Run: headless pygame with SDL's dummy video driver; simulated clock (each Clock.tick advances the game by its frame time, no real sleeping); random seed 0; keys injected as events and as key.get_pressed() state; mouse plan: one left click at the window centre at the start of phase 2, then a move to the lower-right quarter at the start of phase 3.
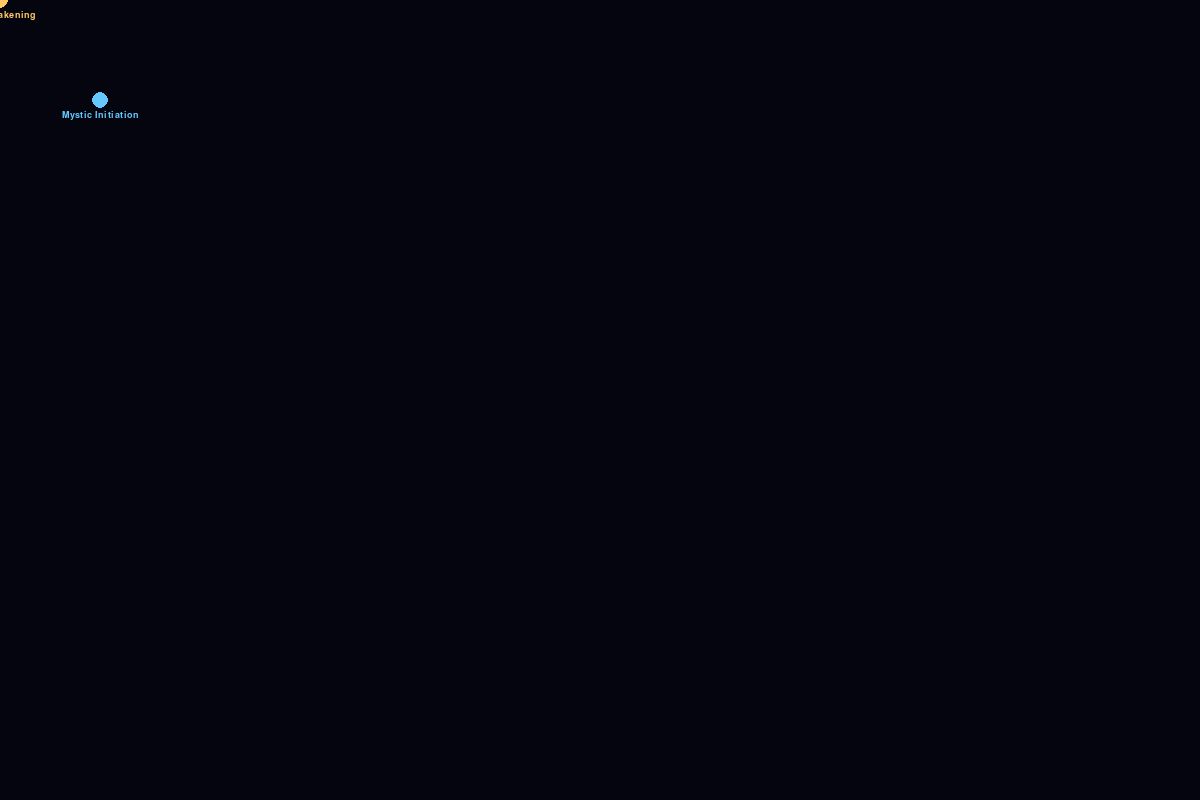
Frame 1 of 4 · flips 1–60 · no input
Frame 2 of 4 · flips 61–180 · clicked the window centre · tapped SPACE, RETURN · held RIGHT (→), D · screen unchanged from frame 1, image omitted
Frame 3 of 4 · flips 181–300 · moved the mouse to the lower-right quarter · held DOWN (↓), S · screen unchanged from frame 2, image omitted
Frame 4 of 4 · flips 301–420 · held LEFT (←), A, UP (↑), W · screen unchanged from frame 3, image omitted

The pygame program that drew these frames:

import pygame
from enum import Enum, auto
from dataclasses import dataclass
from typing import List, Dict, Optional, Tuple

class QuestType(Enum):
    """Types of quests in the game"""
    MAIN = auto()          # Main storyline quests
    FACTION = auto()       # Faction-specific quests
    SIDE = auto()          # Optional side quests
    HIDDEN = auto()        # Secret/hidden quests
    DAILY = auto()         # Daily repeatable quests
    WORLD_EVENT = auto()   # Special world event quests

class QuestStatus(Enum):
    """Status of a quest"""
    NOT_STARTED = auto()
    IN_PROGRESS = auto()
    COMPLETED = auto()
    FAILED = auto()
    LOCKED = auto()

@dataclass
class QuestNode:
    """A node in the quest map representing a quest or quest step"""
    name: str
    position: Tuple[int, int]
    quest_type: QuestType
    description: str
    level_requirement: int
    faction_requirement: Optional[str] = None
    prerequisites: List[str] = None  # List of quest names that must be completed
    status: QuestStatus = QuestStatus.LOCKED
    next_steps: List[str] = None    # List of quest names that follow this one
    alternative_paths: List[str] = None  # List of alternative quest names
    rewards: Dict = None            # Dictionary of rewards
    
    def __post_init__(self):
        if self.prerequisites is None:
            self.prerequisites = []
        if self.next_steps is None:
            self.next_steps = []
        if self.alternative_paths is None:
            self.alternative_paths = []
        if self.rewards is None:
            self.rewards = {}

class QuestMap:
    """Development tool for creating and tracking quest lines"""
    def __init__(self):
        self.quests = {}  # Dictionary of quest nodes by name
        self.selected_quest = None
        self.hovered_quest = None
    
    def add_quest(self, quest: QuestNode):
        """Add a quest to the map"""
        self.quests[quest.name] = quest
    
    def get_quest(self, name: str) -> Optional[QuestNode]:
        """Get a quest by name"""
        return self.quests.get(name)
    
    def get_available_quests(self, player_level: int, faction: Optional[str] = None) -> List[QuestNode]:
        """Get all quests available to a player"""
        available = []
        for quest in self.quests.values():
            if (quest.level_requirement <= player_level and
                (not quest.faction_requirement or quest.faction_requirement == faction) and
                all(self.quests[prereq].status == QuestStatus.COMPLETED 
                    for prereq in quest.prerequisites)):
                available.append(quest)
        return available

class QuestMapWindow:
    """Development window for visualizing and editing quest lines"""
    def __init__(self, size=(1200, 800)):
        pygame.init()
        pygame.font.init()
        
        self.size = size
        self.screen = pygame.display.set_mode(size, pygame.RESIZABLE)
        pygame.display.set_caption("Elysian Nexus - Quest Map (Development)")
        
        self.font = pygame.font.SysFont('consolas', 14)
        
        # Colors for different quest types
        self.colors = {
            QuestType.MAIN: (255, 200, 100),      # Gold for main quests
            QuestType.FACTION: (100, 200, 255),   # Blue for faction quests
            QuestType.SIDE: (200, 255, 100),      # Green for side quests
            QuestType.HIDDEN: (200, 100, 255),    # Purple for hidden quests
            QuestType.DAILY: (255, 100, 200),     # Pink for daily quests
            QuestType.WORLD_EVENT: (255, 100, 100) # Red for world events
        }
        
        self.quest_map = QuestMap()
        self.camera_pos = [size[0] // 2, size[1] // 2]
        self.zoom_level = 1.0
        self.dragging = False
        self.drag_start = (0, 0)
    
    def draw(self):
        """Draw the quest map"""
        # Clear screen
        self.screen.fill((5, 5, 15))  # Dark background
        
        # Draw connections between quests
        for quest in self.quest_map.quests.values():
            start_pos = self.world_to_screen(quest.position)
            
            # Draw lines to next quest steps
            for next_quest_name in quest.next_steps:
                if next_quest_name in self.quest_map.quests:
                    next_quest = self.quest_map.quests[next_quest_name]
                    end_pos = self.world_to_screen(next_quest.position)
                    pygame.draw.line(self.screen, (100, 100, 150), start_pos, end_pos, 2)
            
            # Draw dashed lines to alternative paths
            for alt_quest_name in quest.alternative_paths:
                if alt_quest_name in self.quest_map.quests:
                    alt_quest = self.quest_map.quests[alt_quest_name]
                    end_pos = self.world_to_screen(alt_quest.position)
                    self.draw_dashed_line(start_pos, end_pos, (150, 150, 200))
        
        # Draw quest nodes
        for quest in self.quest_map.quests.values():
            self.draw_quest_node(quest)
        
        # Draw UI elements
        if self.quest_map.hovered_quest:
            self.draw_quest_tooltip(self.quest_map.hovered_quest)
        
        pygame.display.flip()
    
    def draw_quest_node(self, quest: QuestNode):
        """Draw a quest node"""
        screen_pos = self.world_to_screen(quest.position)
        color = self.colors[quest.quest_type]
        
        # Draw node
        pygame.draw.circle(self.screen, color, screen_pos, 8)
        
        # Draw status indicator
        if quest.status == QuestStatus.COMPLETED:
            pygame.draw.circle(self.screen, (100, 255, 100), screen_pos, 4)
        elif quest.status == QuestStatus.IN_PROGRESS:
            pygame.draw.circle(self.screen, (255, 255, 100), screen_pos, 4)
        elif quest.status == QuestStatus.FAILED:
            pygame.draw.circle(self.screen, (255, 100, 100), screen_pos, 4)
        
        # Draw quest name if zoomed in enough
        if self.zoom_level > 0.5:
            text = self.font.render(quest.name, True, color)
            text_pos = (screen_pos[0] - text.get_width() // 2,
                       screen_pos[1] + 10)
            self.screen.blit(text, text_pos)
    
    def draw_dashed_line(self, start_pos, end_pos, color, dash_length=10):
        """Draw a dashed line between two points"""
        dx = end_pos[0] - start_pos[0]
        dy = end_pos[1] - start_pos[1]
        distance = (dx * dx + dy * dy) ** 0.5
        dashes = int(distance / dash_length)
        
        for i in range(dashes):
            start = (start_pos[0] + dx * i / dashes,
                    start_pos[1] + dy * i / dashes)
            end = (start_pos[0] + dx * (i + 0.5) / dashes,
                  start_pos[1] + dy * (i + 0.5) / dashes)
            pygame.draw.line(self.screen, color, start, end, 2)
    
    def draw_quest_tooltip(self, quest: QuestNode):
        """Draw tooltip with quest information"""
        lines = [
            quest.name,
            f"Type: {quest.quest_type.name}",
            f"Level: {quest.level_requirement}",
            f"Status: {quest.status.name}"
        ]
        if quest.faction_requirement:
            lines.append(f"Faction: {quest.faction_requirement}")
        
        # Calculate tooltip dimensions
        line_height = 20
        width = max(self.font.size(line)[0] for line in lines) + 20
        height = len(lines) * line_height + 10
        
        # Get mouse position
        mouse_pos = pygame.mouse.get_pos()
        x = mouse_pos[0] + 15
        y = mouse_pos[1] + 15
        
        # Keep tooltip on screen
        if x + width > self.size[0]:
            x = self.size[0] - width
        if y + height > self.size[1]:
            y = self.size[1] - height
        
        # Draw tooltip
        pygame.draw.rect(self.screen, (10, 20, 30), (x, y, width, height))
        pygame.draw.rect(self.screen, (100, 100, 150), (x, y, width, height), 1)
        
        for i, line in enumerate(lines):
            text = self.font.render(line, True, (200, 200, 255))
            self.screen.blit(text, (x + 10, y + 5 + i * line_height))
    
    def world_to_screen(self, world_pos):
        """Convert world coordinates to screen coordinates"""
        screen_x = (world_pos[0] - self.camera_pos[0]) * self.zoom_level + self.size[0] / 2
        screen_y = (world_pos[1] - self.camera_pos[1]) * self.zoom_level + self.size[1] / 2
        return (int(screen_x), int(screen_y))
    
    def screen_to_world(self, screen_pos):
        """Convert screen coordinates to world coordinates"""
        world_x = (screen_pos[0] - self.size[0] / 2) / self.zoom_level + self.camera_pos[0]
        world_y = (screen_pos[1] - self.size[1] / 2) / self.zoom_level + self.camera_pos[1]
        return (world_x, world_y)
    
    def handle_event(self, event):
        """Handle pygame events"""
        if event.type == pygame.QUIT:
            return False
        
        elif event.type == pygame.MOUSEBUTTONDOWN:
            if event.button == 1:  # Left click
                self.dragging = True
                self.drag_start = event.pos
            elif event.button == 4:  # Mouse wheel up
                self.zoom_level = min(2.0, self.zoom_level * 1.1)
            elif event.button == 5:  # Mouse wheel down
                self.zoom_level = max(0.5, self.zoom_level / 1.1)
        
        elif event.type == pygame.MOUSEBUTTONUP:
            if event.button == 1:
                self.dragging = False
        
        elif event.type == pygame.MOUSEMOTION:
            if self.dragging:
                dx = event.pos[0] - self.drag_start[0]
                dy = event.pos[1] - self.drag_start[1]
                self.camera_pos[0] -= dx / self.zoom_level
                self.camera_pos[1] -= dy / self.zoom_level
                self.drag_start = event.pos
        
        return True
    
    def run(self):
        """Main window loop"""
        running = True
        clock = pygame.time.Clock()
        
        while running:
            for event in pygame.event.get():
                running = self.handle_event(event)
            
            self.draw()
            clock.tick(60)

def main():
    """Initialize and run the quest map window"""
    try:
        print("Initializing quest map window...")
        window = QuestMapWindow()
        
        # Example quest nodes for testing
        main_quest_1 = QuestNode(
            name="The Awakening",
            position=(0, 0),
            quest_type=QuestType.MAIN,
            description="Discover your destiny as the chosen one",
            level_requirement=1
        )
        
        faction_quest_1 = QuestNode(
            name="Mystic Initiation",
            position=(100, 100),
            quest_type=QuestType.FACTION,
            description="Join the Mystic Order",
            level_requirement=5,
            faction_requirement="Mystic Order",
            prerequisites=["The Awakening"]
        )
        
        # Add quests to the map
        window.quest_map.add_quest(main_quest_1)
        window.quest_map.add_quest(faction_quest_1)
        
        print("Starting quest map window...")
        window.run()
        
    except Exception as e:
        print(f"Error running quest map window: {str(e)}\n")
        print("Traceback:")
        import traceback
        traceback.print_exc()
    finally:
        pygame.quit()

if __name__ == "__main__":
    main() 
